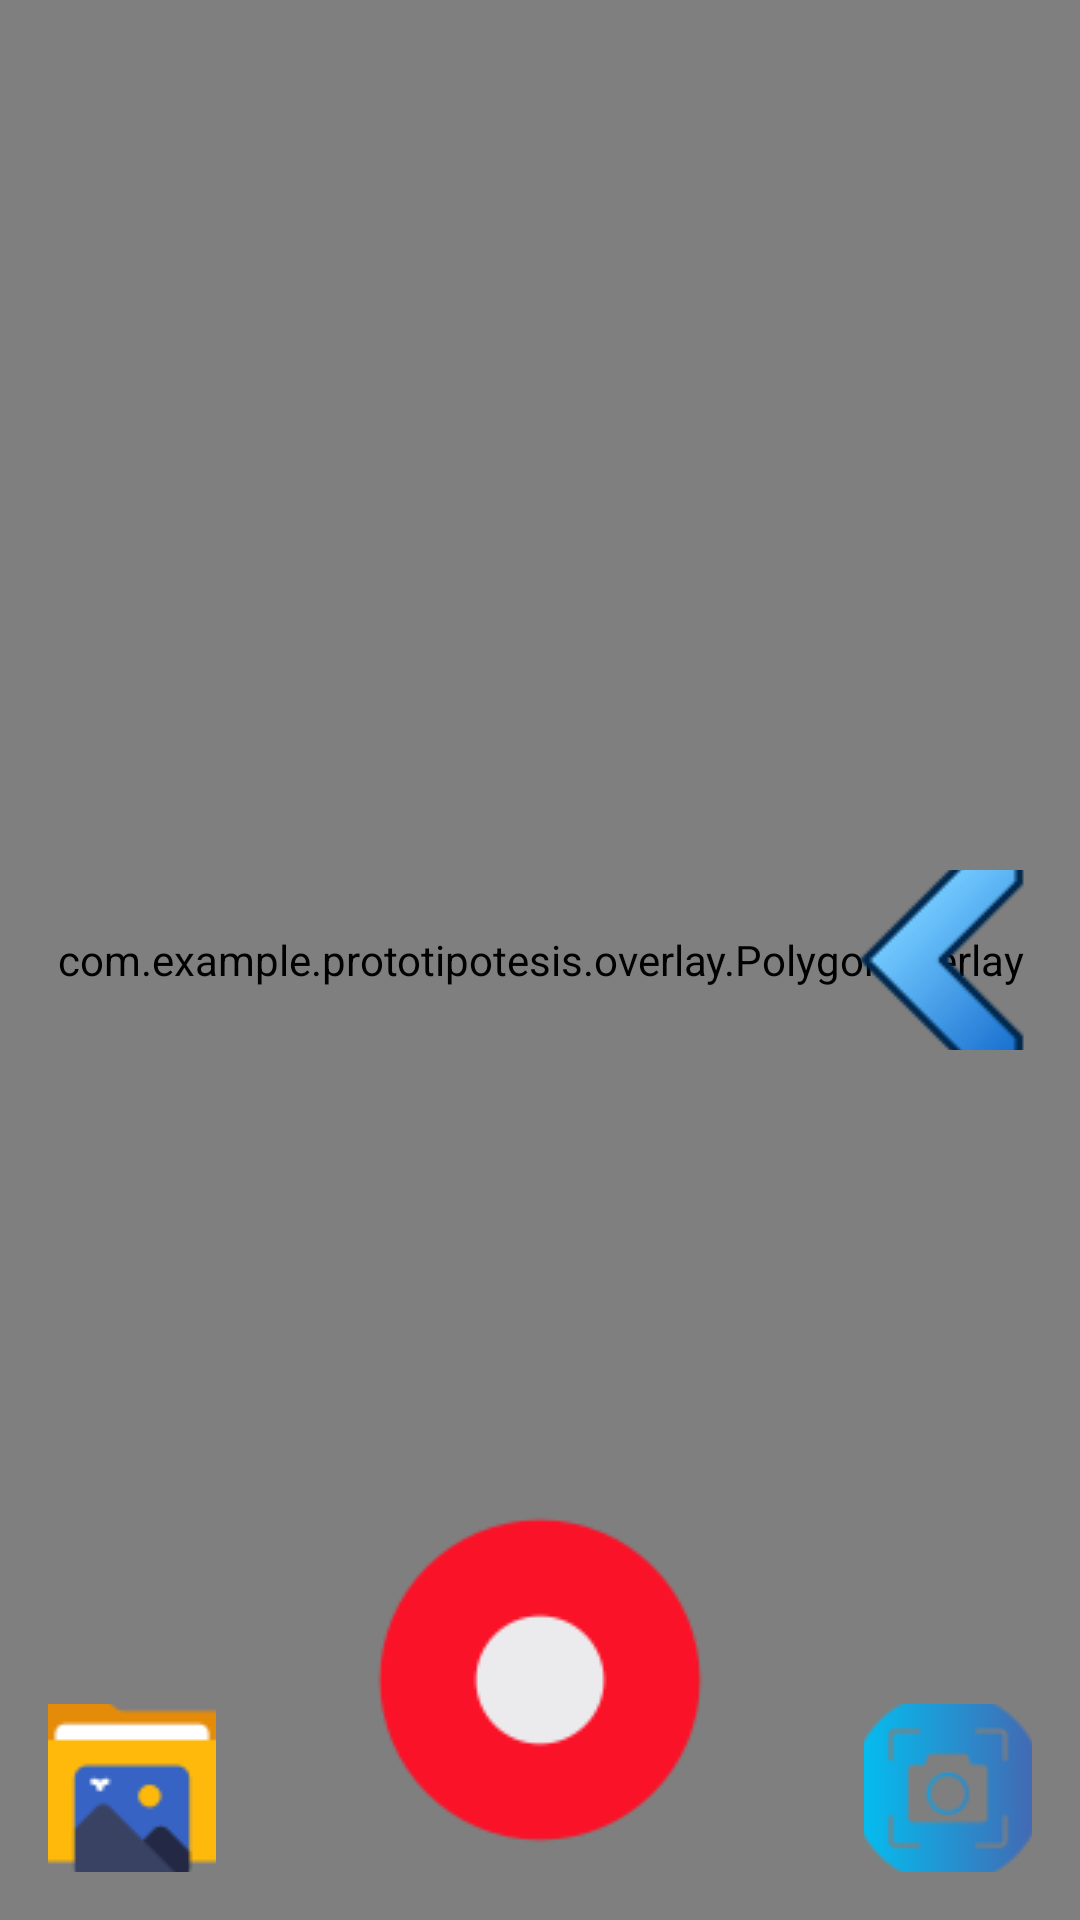

Layout XML and referenced resources for this Android screen:
<!-- AndroidManifest.xml: application theme Theme.PrototipoTesis -->
<!-- res/layout/activity_main.xml -->
<?xml version="1.0" encoding="utf-8"?>
<androidx.drawerlayout.widget.DrawerLayout
    xmlns:android="http://schemas.android.com/apk/res/android"
    xmlns:app="http://schemas.android.com/apk/res-auto"
    xmlns:tools="http://schemas.android.com/tools"
    android:id="@+id/drawerLayout"
    android:layout_width="match_parent"
    android:layout_height="match_parent"
    tools:context=".MainActivity">

    <FrameLayout
        android:id="@+id/main"
        android:layout_width="match_parent"
        android:layout_height="match_parent">

        <androidx.camera.view.PreviewView
            android:id="@+id/camara"
            android:layout_width="match_parent"
            android:layout_height="match_parent"
            app:implementationMode="compatible"
            app:scaleType="fillCenter"/>

        <com.example.prototipotesis.overlay.BoundingBoxOverlay
            android:id="@+id/olBoundingBox"
            android:layout_width="match_parent"
            android:layout_height="match_parent"/>

        <com.example.prototipotesis.overlay.PolygonOverlay
            android:id="@+id/polygonOverlay"
            android:layout_width="match_parent"
            android:layout_height="match_parent"/>

        
        <androidx.constraintlayout.widget.ConstraintLayout
            android:layout_width="match_parent"
            android:layout_height="match_parent"
            android:background="@null">

            <ImageButton
                android:id="@+id/btnHistorial"
                android:contentDescription="Abrir historial de capturas"
                android:layout_width="60dp"
                android:layout_height="60dp"

                android:background="@android:color/transparent"
                android:src="@drawable/flecha"

                android:layout_margin="16dp"
                app:layout_constraintEnd_toEndOf="parent"
                app:layout_constraintTop_toTopOf="parent"
                app:layout_constraintBottom_toBottomOf="parent"
                />


            <ImageButton
                android:id="@+id/btnGaleria"
                android:contentDescription="Abrir galería de fotos"
                android:layout_width="56dp"
                android:layout_height="56dp"

                android:background="@android:color/transparent"
                android:src="@drawable/galeria"

                android:layout_margin="16dp"
                app:layout_constraintBottom_toBottomOf="parent"
                app:layout_constraintStart_toStartOf="parent" />

            <ImageButton
                android:id="@+id/btnCapture"
                android:contentDescription="Capturar imagen"
                android:layout_width="56dp"
                android:layout_height="56dp"

                android:background="@android:color/transparent"
                android:src="@drawable/capturar"

                android:layout_margin="16dp"
                app:layout_constraintBottom_toBottomOf="parent"
                app:layout_constraintEnd_toEndOf="parent" />

            <ImageButton
                android:id="@+id/btnRecord"
                android:contentDescription="Grabar"
                android:layout_width="128dp"
                android:layout_height="128dp"

                android:src="@drawable/grabar"
                android:background="@android:color/transparent"

                app:layout_constraintEnd_toEndOf="parent"
                app:layout_constraintStart_toStartOf="parent"
                app:layout_constraintBottom_toBottomOf="parent"
                android:layout_margin="16dp" />
        </androidx.constraintlayout.widget.ConstraintLayout>
    </FrameLayout>

    
    <LinearLayout
        android:id="@+id/panelHistorial"
        android:layout_width="320dp"
        android:layout_height="match_parent"
        android:layout_gravity="end"
        android:orientation="vertical"
        android:background="#CC0000">

        
        <com.google.android.material.tabs.TabLayout
            android:id="@+id/tabLayoutHistorial"
            android:layout_width="match_parent"
            android:layout_height="wrap_content"
            app:tabIndicatorColor="@android:color/holo_red_light"
            app:tabSelectedTextColor="@android:color/white"
            android:fitsSystemWindows="true"
            app:tabTextColor="#AAAAAA"/>

        
        <androidx.viewpager2.widget.ViewPager2
            android:id="@+id/viewPagerHistorial"
            android:layout_width="match_parent"
            android:layout_height="match_parent"/>

    </LinearLayout>
</androidx.drawerlayout.widget.DrawerLayout>
<!-- resources referenced by this layout -->
<resources>
  <!-- drawable capturar: png bitmap (drawable, 2662 bytes) -->
  <!-- drawable flecha: png bitmap (drawable, 2350 bytes) -->
  <!-- drawable galeria: png bitmap (drawable, 1786 bytes) -->
  <!-- drawable grabar: png bitmap (drawable, 3525 bytes) -->
  <style name="Theme.PrototipoTesis" parent="Base.Theme.PrototipoTesis" />
  <style name="Base.Theme.PrototipoTesis" parent="Theme.Material3.DayNight.NoActionBar">
          
          
      </style>
</resources>
